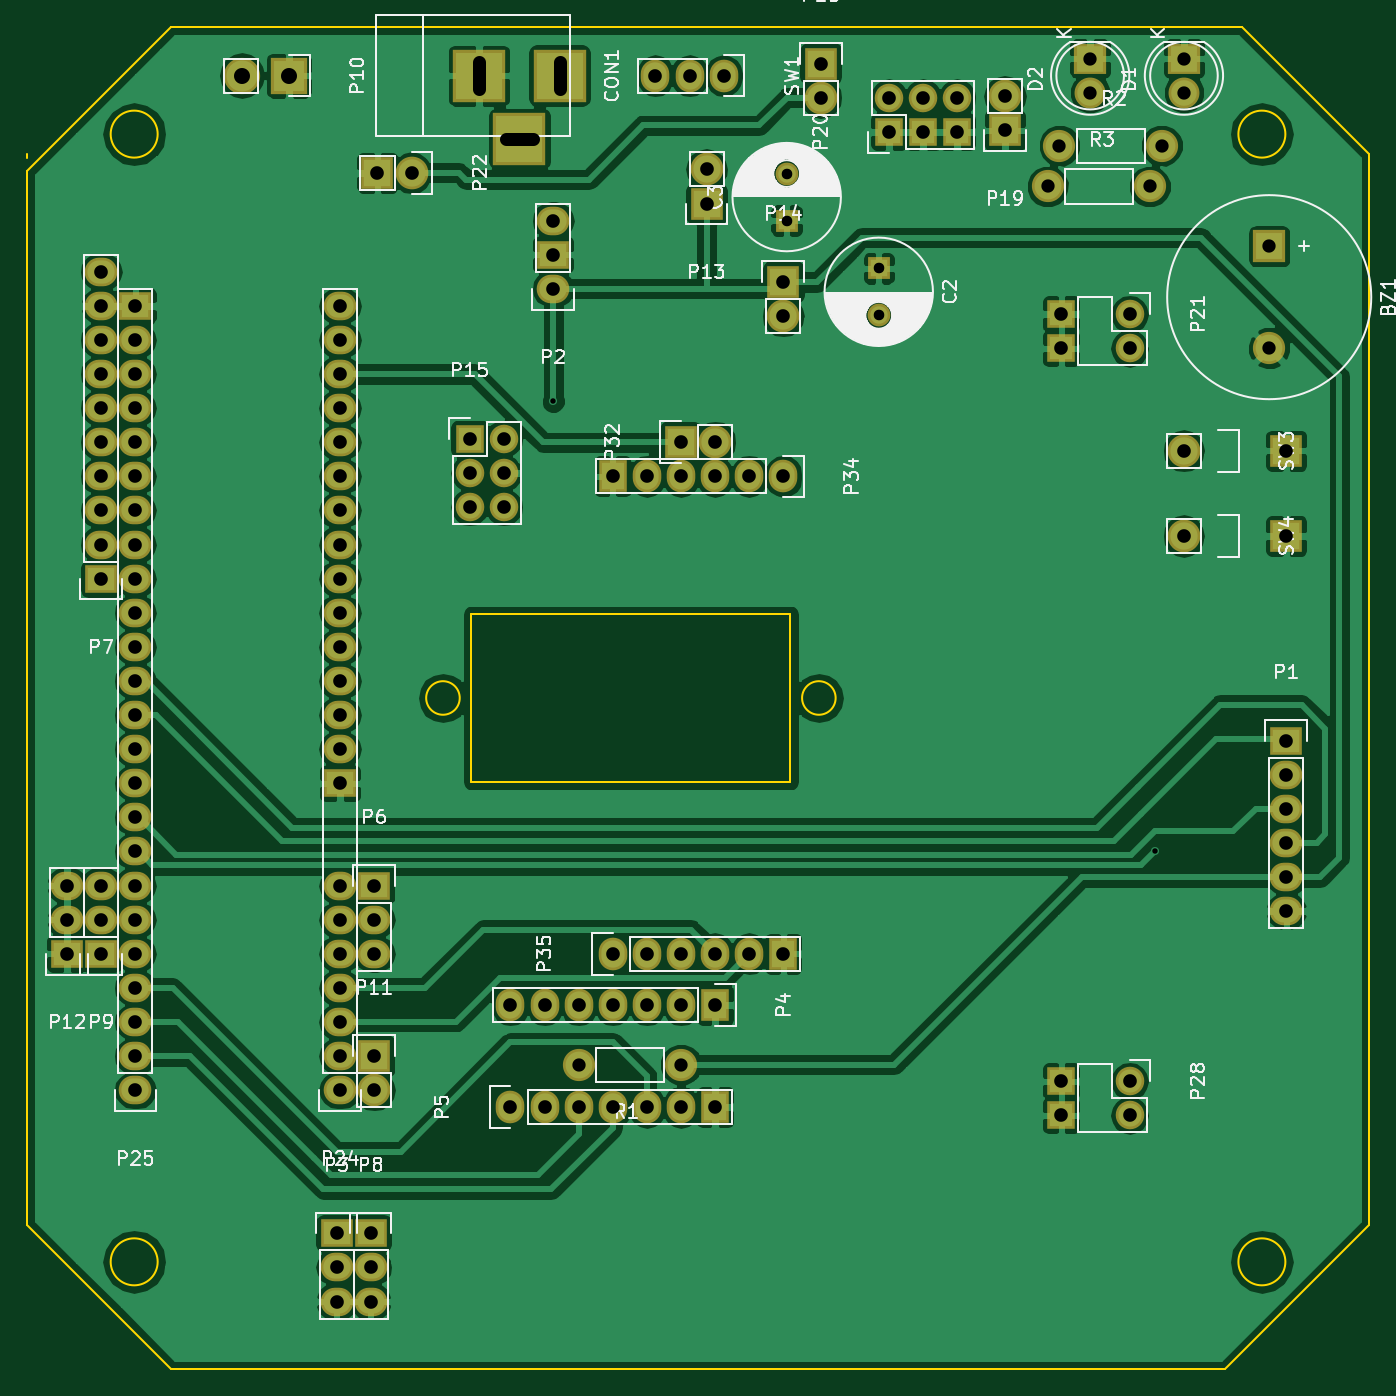
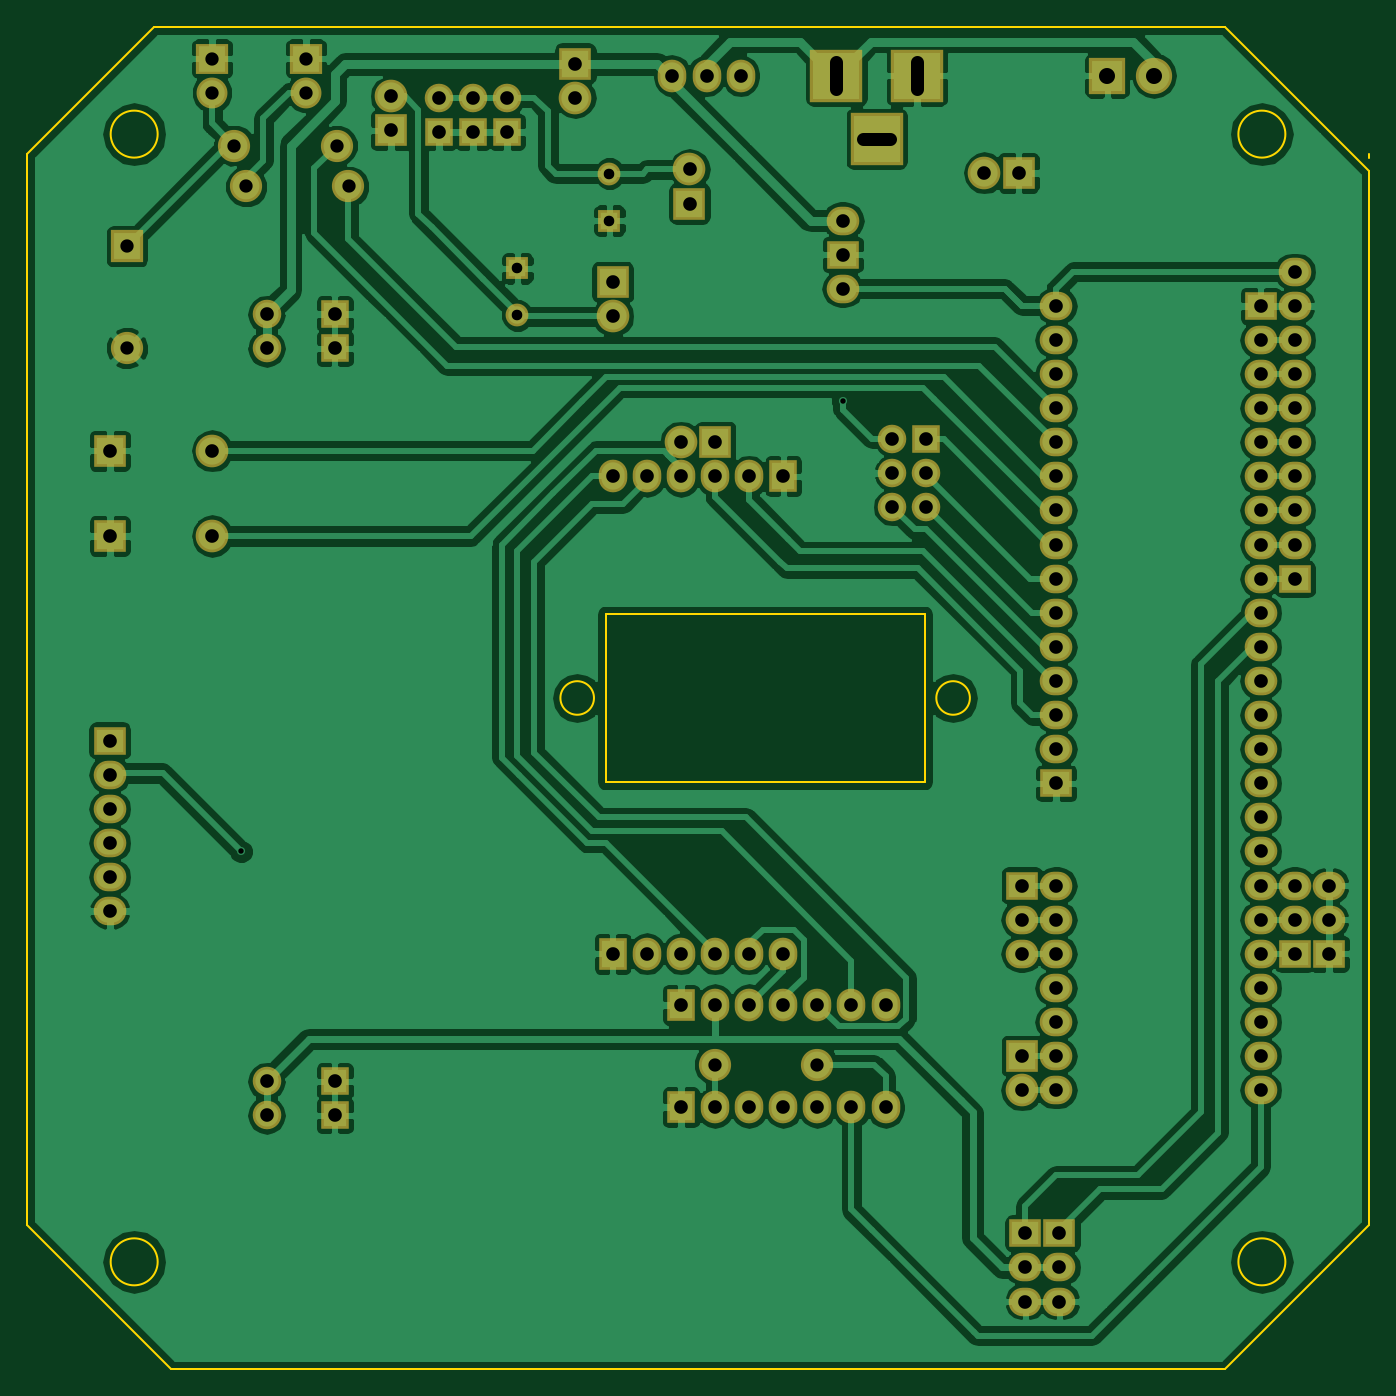
Circuit board: 8 layer files. Board 100.0 x 100.0 mm.
- bottom_copper: MainBoard-B.Cu.gbr (147375 bytes)
- bottom_mask: MainBoard-B.Mask.gbr (5281 bytes)
- bottom_silk: MainBoard-B.SilkS.gbr (280 bytes)
- outline: MainBoard-Edge.Cuts.gbr (1546 bytes)
- top_copper: MainBoard-F.Cu.gbr (143694 bytes)
- top_mask: MainBoard-F.Mask.gbr (5281 bytes)
- top_silk: MainBoard-F.SilkS.gbr (46258 bytes)
- drill: MainBoard.drl (2686 bytes)

=== bottom_copper: MainBoard-B.Cu.gbr (147375 bytes, source omitted) ===
=== bottom_mask: MainBoard-B.Mask.gbr ===
G04 #@! TF.FileFunction,Soldermask,Bot*
%FSLAX46Y46*%
G04 Gerber Fmt 4.6, Leading zero omitted, Abs format (unit mm)*
G04 Created by KiCad (PCBNEW 4.0.5+dfsg1-4) date Sat Dec 23 15:02:43 2017*
%MOMM*%
%LPD*%
G01*
G04 APERTURE LIST*
%ADD10C,0.100000*%
%ADD11O,2.432000X2.127200*%
%ADD12R,2.432000X2.127200*%
%ADD13R,2.400000X2.300000*%
%ADD14C,2.300000*%
%ADD15R,2.700000X2.700000*%
%ADD16O,2.700000X2.700000*%
%ADD17O,2.127200X2.127200*%
%ADD18R,2.127200X2.127200*%
%ADD19O,2.127200X2.432000*%
%ADD20R,2.127200X2.432000*%
%ADD21C,1.700000*%
%ADD22R,1.700000X1.700000*%
%ADD23R,3.900120X3.900120*%
%ADD24R,2.432000X2.432000*%
%ADD25O,2.432000X2.432000*%
%ADD26C,2.398980*%
%ADD27R,2.400000X2.400000*%
%ADD28C,2.400000*%
G04 APERTURE END LIST*
D10*
D11*
X73330000Y-129210000D03*
X73330000Y-126670000D03*
X73330000Y-124130000D03*
X73330000Y-121590000D03*
X73330000Y-119050000D03*
X73330000Y-116510000D03*
X73330000Y-113970000D03*
D12*
X73330000Y-106350000D03*
D11*
X73330000Y-103810000D03*
X73330000Y-101270000D03*
X73330000Y-98730000D03*
X73330000Y-96190000D03*
X73330000Y-93650000D03*
X73330000Y-91110000D03*
X73330000Y-88570000D03*
X73330000Y-86030000D03*
X73330000Y-83490000D03*
X73330000Y-80950000D03*
X73330000Y-78410000D03*
X73330000Y-75870000D03*
X73330000Y-73330000D03*
X73330000Y-70790000D03*
D13*
X136195000Y-52375000D03*
D14*
X136195000Y-54915000D03*
D15*
X69520000Y-53645000D03*
D16*
X66020000Y-53645000D03*
D17*
X132140000Y-71410000D03*
X132140000Y-73950000D03*
D18*
X127060000Y-71410000D03*
X127060000Y-73950000D03*
D17*
X132140000Y-128550000D03*
X132140000Y-131090000D03*
D18*
X127060000Y-128550000D03*
X127060000Y-131090000D03*
D19*
X93650000Y-119050000D03*
X96190000Y-119050000D03*
X98730000Y-119050000D03*
X101270000Y-119050000D03*
X103810000Y-119050000D03*
D20*
X106350000Y-119050000D03*
D21*
X113462000Y-71496000D03*
D22*
X113462000Y-67996000D03*
D21*
X106604000Y-60940000D03*
D22*
X106604000Y-64440000D03*
D23*
X89690140Y-53645000D03*
X83690660Y-53645000D03*
X86690400Y-58344000D03*
D13*
X129210000Y-52375000D03*
D14*
X129210000Y-54915000D03*
D11*
X89205000Y-69520000D03*
D12*
X89205000Y-66980000D03*
D11*
X89205000Y-64440000D03*
D20*
X101270000Y-122860000D03*
D19*
X98730000Y-122860000D03*
X96190000Y-122860000D03*
X93650000Y-122860000D03*
X91110000Y-122860000D03*
X88570000Y-122860000D03*
X86030000Y-122860000D03*
X86030000Y-130480000D03*
X88570000Y-130480000D03*
X91110000Y-130480000D03*
X93650000Y-130480000D03*
X96190000Y-130480000D03*
X98730000Y-130480000D03*
D20*
X101270000Y-130480000D03*
D24*
X122860000Y-57709000D03*
D25*
X122860000Y-55169000D03*
D18*
X114224000Y-57836000D03*
D17*
X114224000Y-55296000D03*
D18*
X116764000Y-57836000D03*
D17*
X116764000Y-55296000D03*
D18*
X119304000Y-57836000D03*
D17*
X119304000Y-55296000D03*
D25*
X78664000Y-60884000D03*
D24*
X76124000Y-60884000D03*
D11*
X58090000Y-129210000D03*
X58090000Y-126670000D03*
X58090000Y-124130000D03*
X58090000Y-121590000D03*
X58090000Y-119050000D03*
X58090000Y-116510000D03*
X58090000Y-113970000D03*
X58090000Y-111430000D03*
X58090000Y-108890000D03*
X58090000Y-106350000D03*
X58090000Y-103810000D03*
X58090000Y-101270000D03*
X58090000Y-98730000D03*
X58090000Y-96190000D03*
X58090000Y-93650000D03*
X58090000Y-91110000D03*
X58090000Y-88570000D03*
X58090000Y-86030000D03*
X58090000Y-83490000D03*
X58090000Y-80950000D03*
X58090000Y-78410000D03*
X58090000Y-75870000D03*
X58090000Y-73330000D03*
D12*
X58090000Y-70790000D03*
D19*
X106350000Y-83490000D03*
X103810000Y-83490000D03*
X101270000Y-83490000D03*
X98730000Y-83490000D03*
X96190000Y-83490000D03*
D20*
X93650000Y-83490000D03*
D26*
X98730000Y-127305000D03*
X91110000Y-127305000D03*
X126924000Y-58852000D03*
X134544000Y-58852000D03*
X126035000Y-61900000D03*
X133655000Y-61900000D03*
D19*
X101905000Y-53645000D03*
X99365000Y-53645000D03*
X96825000Y-53645000D03*
D24*
X143815000Y-81585000D03*
D25*
X136195000Y-81585000D03*
D24*
X143815000Y-87935000D03*
D25*
X136195000Y-87935000D03*
D27*
X142545000Y-66345000D03*
D28*
X142545000Y-73945000D03*
D12*
X73076000Y-139878000D03*
D11*
X73076000Y-142418000D03*
X73076000Y-144958000D03*
D12*
X75616000Y-139878000D03*
D11*
X75616000Y-142418000D03*
X75616000Y-144958000D03*
D12*
X75870000Y-113970000D03*
D11*
X75870000Y-116510000D03*
X75870000Y-119050000D03*
D24*
X75870000Y-126670000D03*
D25*
X75870000Y-129210000D03*
D24*
X98730000Y-80950000D03*
D25*
X101270000Y-80950000D03*
D12*
X55550000Y-119050000D03*
D11*
X55550000Y-116510000D03*
X55550000Y-113970000D03*
D12*
X143815000Y-103175000D03*
D11*
X143815000Y-105715000D03*
X143815000Y-108255000D03*
X143815000Y-110795000D03*
X143815000Y-113335000D03*
X143815000Y-115875000D03*
D12*
X55550000Y-91110000D03*
D11*
X55550000Y-88570000D03*
X55550000Y-86030000D03*
X55550000Y-83490000D03*
X55550000Y-80950000D03*
X55550000Y-78410000D03*
X55550000Y-75870000D03*
X55550000Y-73330000D03*
X55550000Y-70790000D03*
X55550000Y-68250000D03*
D12*
X53010000Y-119050000D03*
D11*
X53010000Y-116510000D03*
X53010000Y-113970000D03*
D24*
X100635000Y-63170000D03*
D25*
X100635000Y-60630000D03*
D24*
X106350000Y-69012000D03*
D25*
X106350000Y-71552000D03*
D18*
X82982000Y-80696000D03*
D17*
X85522000Y-80696000D03*
X82982000Y-83236000D03*
X85522000Y-83236000D03*
X82982000Y-85776000D03*
X85522000Y-85776000D03*
D24*
X109144000Y-52756000D03*
D25*
X109144000Y-55296000D03*
M02*

=== bottom_silk: MainBoard-B.SilkS.gbr ===
G04 #@! TF.FileFunction,Legend,Bot*
%FSLAX46Y46*%
G04 Gerber Fmt 4.6, Leading zero omitted, Abs format (unit mm)*
G04 Created by KiCad (PCBNEW 4.0.5+dfsg1-4) date Sat Dec 23 15:02:43 2017*
%MOMM*%
%LPD*%
G01*
G04 APERTURE LIST*
%ADD10C,0.100000*%
G04 APERTURE END LIST*
D10*
M02*

=== outline: MainBoard-Edge.Cuts.gbr ===
G04 #@! TF.FileFunction,Profile,NP*
%FSLAX46Y46*%
G04 Gerber Fmt 4.6, Leading zero omitted, Abs format (unit mm)*
G04 Created by KiCad (PCBNEW 4.0.5+dfsg1-4) date Sat Dec 23 15:02:43 2017*
%MOMM*%
%LPD*%
G01*
G04 APERTURE LIST*
%ADD10C,0.100000*%
%ADD11C,0.150000*%
G04 APERTURE END LIST*
D10*
D11*
X139250000Y-150000000D02*
X60750000Y-150000000D01*
X83125000Y-93750000D02*
X106875000Y-93750000D01*
X83125000Y-106250000D02*
X106875000Y-106250000D01*
X110250000Y-100000000D02*
G75*
G03X110250000Y-100000000I-1250000J0D01*
G01*
X82250000Y-100000000D02*
G75*
G03X82250000Y-100000000I-1250000J0D01*
G01*
X83125000Y-106250000D02*
X83125000Y-93750000D01*
X106875000Y-93750000D02*
X106875000Y-106250000D01*
X143750000Y-58000000D02*
G75*
G03X143750000Y-58000000I-1750000J0D01*
G01*
X60750000Y-50000000D02*
X61000000Y-50000000D01*
X50000000Y-60750000D02*
X60750000Y-50000000D01*
X59750000Y-58000000D02*
G75*
G03X59750000Y-58000000I-1750000J0D01*
G01*
X150000000Y-59500000D02*
X150000000Y-60750000D01*
X140500000Y-50000000D02*
X150000000Y-59500000D01*
X139250000Y-50000000D02*
X140500000Y-50000000D01*
X50000000Y-59750000D02*
X50000000Y-59500000D01*
X143750000Y-142000000D02*
G75*
G03X143750000Y-142000000I-1750000J0D01*
G01*
X59750000Y-142000000D02*
G75*
G03X59750000Y-142000000I-1750000J0D01*
G01*
X150000000Y-139250000D02*
X139250000Y-150000000D01*
X150000000Y-60750000D02*
X150000000Y-139250000D01*
X60750000Y-50000000D02*
X139250000Y-50000000D01*
X50000000Y-139250000D02*
X50000000Y-60750000D01*
X60750000Y-150000000D02*
X50000000Y-139250000D01*
M02*

=== top_copper: MainBoard-F.Cu.gbr (143694 bytes, source omitted) ===
=== top_mask: MainBoard-F.Mask.gbr ===
G04 #@! TF.FileFunction,Soldermask,Top*
%FSLAX46Y46*%
G04 Gerber Fmt 4.6, Leading zero omitted, Abs format (unit mm)*
G04 Created by KiCad (PCBNEW 4.0.5+dfsg1-4) date Sat Dec 23 15:02:43 2017*
%MOMM*%
%LPD*%
G01*
G04 APERTURE LIST*
%ADD10C,0.100000*%
%ADD11O,2.432000X2.127200*%
%ADD12R,2.432000X2.127200*%
%ADD13R,2.400000X2.300000*%
%ADD14C,2.300000*%
%ADD15R,2.700000X2.700000*%
%ADD16O,2.700000X2.700000*%
%ADD17O,2.127200X2.127200*%
%ADD18R,2.127200X2.127200*%
%ADD19O,2.127200X2.432000*%
%ADD20R,2.127200X2.432000*%
%ADD21C,1.700000*%
%ADD22R,1.700000X1.700000*%
%ADD23R,3.900120X3.900120*%
%ADD24R,2.432000X2.432000*%
%ADD25O,2.432000X2.432000*%
%ADD26C,2.398980*%
%ADD27R,2.400000X2.400000*%
%ADD28C,2.400000*%
G04 APERTURE END LIST*
D10*
D11*
X73330000Y-129210000D03*
X73330000Y-126670000D03*
X73330000Y-124130000D03*
X73330000Y-121590000D03*
X73330000Y-119050000D03*
X73330000Y-116510000D03*
X73330000Y-113970000D03*
D12*
X73330000Y-106350000D03*
D11*
X73330000Y-103810000D03*
X73330000Y-101270000D03*
X73330000Y-98730000D03*
X73330000Y-96190000D03*
X73330000Y-93650000D03*
X73330000Y-91110000D03*
X73330000Y-88570000D03*
X73330000Y-86030000D03*
X73330000Y-83490000D03*
X73330000Y-80950000D03*
X73330000Y-78410000D03*
X73330000Y-75870000D03*
X73330000Y-73330000D03*
X73330000Y-70790000D03*
D13*
X136195000Y-52375000D03*
D14*
X136195000Y-54915000D03*
D15*
X69520000Y-53645000D03*
D16*
X66020000Y-53645000D03*
D17*
X132140000Y-71410000D03*
X132140000Y-73950000D03*
D18*
X127060000Y-71410000D03*
X127060000Y-73950000D03*
D17*
X132140000Y-128550000D03*
X132140000Y-131090000D03*
D18*
X127060000Y-128550000D03*
X127060000Y-131090000D03*
D19*
X93650000Y-119050000D03*
X96190000Y-119050000D03*
X98730000Y-119050000D03*
X101270000Y-119050000D03*
X103810000Y-119050000D03*
D20*
X106350000Y-119050000D03*
D21*
X113462000Y-71496000D03*
D22*
X113462000Y-67996000D03*
D21*
X106604000Y-60940000D03*
D22*
X106604000Y-64440000D03*
D23*
X89690140Y-53645000D03*
X83690660Y-53645000D03*
X86690400Y-58344000D03*
D13*
X129210000Y-52375000D03*
D14*
X129210000Y-54915000D03*
D11*
X89205000Y-69520000D03*
D12*
X89205000Y-66980000D03*
D11*
X89205000Y-64440000D03*
D20*
X101270000Y-122860000D03*
D19*
X98730000Y-122860000D03*
X96190000Y-122860000D03*
X93650000Y-122860000D03*
X91110000Y-122860000D03*
X88570000Y-122860000D03*
X86030000Y-122860000D03*
X86030000Y-130480000D03*
X88570000Y-130480000D03*
X91110000Y-130480000D03*
X93650000Y-130480000D03*
X96190000Y-130480000D03*
X98730000Y-130480000D03*
D20*
X101270000Y-130480000D03*
D24*
X122860000Y-57709000D03*
D25*
X122860000Y-55169000D03*
D18*
X114224000Y-57836000D03*
D17*
X114224000Y-55296000D03*
D18*
X116764000Y-57836000D03*
D17*
X116764000Y-55296000D03*
D18*
X119304000Y-57836000D03*
D17*
X119304000Y-55296000D03*
D25*
X78664000Y-60884000D03*
D24*
X76124000Y-60884000D03*
D11*
X58090000Y-129210000D03*
X58090000Y-126670000D03*
X58090000Y-124130000D03*
X58090000Y-121590000D03*
X58090000Y-119050000D03*
X58090000Y-116510000D03*
X58090000Y-113970000D03*
X58090000Y-111430000D03*
X58090000Y-108890000D03*
X58090000Y-106350000D03*
X58090000Y-103810000D03*
X58090000Y-101270000D03*
X58090000Y-98730000D03*
X58090000Y-96190000D03*
X58090000Y-93650000D03*
X58090000Y-91110000D03*
X58090000Y-88570000D03*
X58090000Y-86030000D03*
X58090000Y-83490000D03*
X58090000Y-80950000D03*
X58090000Y-78410000D03*
X58090000Y-75870000D03*
X58090000Y-73330000D03*
D12*
X58090000Y-70790000D03*
D19*
X106350000Y-83490000D03*
X103810000Y-83490000D03*
X101270000Y-83490000D03*
X98730000Y-83490000D03*
X96190000Y-83490000D03*
D20*
X93650000Y-83490000D03*
D26*
X98730000Y-127305000D03*
X91110000Y-127305000D03*
X126924000Y-58852000D03*
X134544000Y-58852000D03*
X126035000Y-61900000D03*
X133655000Y-61900000D03*
D19*
X101905000Y-53645000D03*
X99365000Y-53645000D03*
X96825000Y-53645000D03*
D24*
X143815000Y-81585000D03*
D25*
X136195000Y-81585000D03*
D24*
X143815000Y-87935000D03*
D25*
X136195000Y-87935000D03*
D27*
X142545000Y-66345000D03*
D28*
X142545000Y-73945000D03*
D12*
X73076000Y-139878000D03*
D11*
X73076000Y-142418000D03*
X73076000Y-144958000D03*
D12*
X75616000Y-139878000D03*
D11*
X75616000Y-142418000D03*
X75616000Y-144958000D03*
D12*
X75870000Y-113970000D03*
D11*
X75870000Y-116510000D03*
X75870000Y-119050000D03*
D24*
X75870000Y-126670000D03*
D25*
X75870000Y-129210000D03*
D24*
X98730000Y-80950000D03*
D25*
X101270000Y-80950000D03*
D12*
X55550000Y-119050000D03*
D11*
X55550000Y-116510000D03*
X55550000Y-113970000D03*
D12*
X143815000Y-103175000D03*
D11*
X143815000Y-105715000D03*
X143815000Y-108255000D03*
X143815000Y-110795000D03*
X143815000Y-113335000D03*
X143815000Y-115875000D03*
D12*
X55550000Y-91110000D03*
D11*
X55550000Y-88570000D03*
X55550000Y-86030000D03*
X55550000Y-83490000D03*
X55550000Y-80950000D03*
X55550000Y-78410000D03*
X55550000Y-75870000D03*
X55550000Y-73330000D03*
X55550000Y-70790000D03*
X55550000Y-68250000D03*
D12*
X53010000Y-119050000D03*
D11*
X53010000Y-116510000D03*
X53010000Y-113970000D03*
D24*
X100635000Y-63170000D03*
D25*
X100635000Y-60630000D03*
D24*
X106350000Y-69012000D03*
D25*
X106350000Y-71552000D03*
D18*
X82982000Y-80696000D03*
D17*
X85522000Y-80696000D03*
X82982000Y-83236000D03*
X85522000Y-83236000D03*
X82982000Y-85776000D03*
X85522000Y-85776000D03*
D24*
X109144000Y-52756000D03*
D25*
X109144000Y-55296000D03*
M02*

=== top_silk: MainBoard-F.SilkS.gbr (46258 bytes, source omitted) ===
=== drill: MainBoard.drl ===
M48
;DRILL file {KiCad 4.0.5+dfsg1-4} date Sat Dec 23 15:02:47 2017
;FORMAT={-:-/ absolute / inch / decimal}
FMAT,2
INCH,TZ
T1C0.016
T2C0.031
T3C0.039
T4C0.039
T5C0.040
T6C0.047
%
G90
G05
M72
T1
X3.512Y-3.067
X5.277Y-4.387
T2
X4.197Y-2.3992
X4.197Y-2.537
X4.467Y-2.677
X4.467Y-2.8148
T3
X5.612Y-2.612
X5.612Y-2.9112
T4
X3.587Y-5.012
X3.887Y-5.012
X4.962Y-2.437
X4.997Y-2.317
X5.087Y-2.062
X5.087Y-2.162
X5.262Y-2.437
X5.297Y-2.317
X5.362Y-2.062
X5.362Y-2.162
T5
X2.087Y-4.487
X2.087Y-4.587
X2.087Y-4.687
X2.187Y-2.687
X2.187Y-2.787
X2.187Y-2.887
X2.187Y-2.987
X2.187Y-3.087
X2.187Y-3.187
X2.187Y-3.287
X2.187Y-3.387
X2.187Y-3.487
X2.187Y-3.587
X2.187Y-4.487
X2.187Y-4.587
X2.187Y-4.687
X2.287Y-2.787
X2.287Y-2.887
X2.287Y-2.987
X2.287Y-3.087
X2.287Y-3.187
X2.287Y-3.287
X2.287Y-3.387
X2.287Y-3.487
X2.287Y-3.587
X2.287Y-3.687
X2.287Y-3.787
X2.287Y-3.887
X2.287Y-3.987
X2.287Y-4.087
X2.287Y-4.187
X2.287Y-4.287
X2.287Y-4.387
X2.287Y-4.487
X2.287Y-4.587
X2.287Y-4.687
X2.287Y-4.787
X2.287Y-4.887
X2.287Y-4.987
X2.287Y-5.087
X2.877Y-5.507
X2.877Y-5.607
X2.877Y-5.707
X2.887Y-2.787
X2.887Y-2.887
X2.887Y-2.987
X2.887Y-3.087
X2.887Y-3.187
X2.887Y-3.287
X2.887Y-3.387
X2.887Y-3.487
X2.887Y-3.587
X2.887Y-3.687
X2.887Y-3.787
X2.887Y-3.887
X2.887Y-3.987
X2.887Y-4.087
X2.887Y-4.187
X2.887Y-4.487
X2.887Y-4.587
X2.887Y-4.687
X2.887Y-4.787
X2.887Y-4.887
X2.887Y-4.987
X2.887Y-5.087
X2.977Y-5.507
X2.977Y-5.607
X2.977Y-5.707
X2.987Y-4.487
X2.987Y-4.587
X2.987Y-4.687
X2.987Y-4.987
X2.987Y-5.087
X2.997Y-2.397
X3.097Y-2.397
X3.267Y-3.177
X3.267Y-3.277
X3.267Y-3.377
X3.367Y-3.177
X3.367Y-3.277
X3.367Y-3.377
X3.387Y-4.837
X3.387Y-5.137
X3.487Y-4.837
X3.487Y-5.137
X3.512Y-2.537
X3.512Y-2.637
X3.512Y-2.737
X3.587Y-4.837
X3.587Y-5.137
X3.687Y-3.287
X3.687Y-4.687
X3.687Y-4.837
X3.687Y-5.137
X3.787Y-3.287
X3.787Y-4.687
X3.787Y-4.837
X3.787Y-5.137
X3.812Y-2.112
X3.887Y-3.187
X3.887Y-3.287
X3.887Y-4.687
X3.887Y-4.837
X3.887Y-5.137
X3.912Y-2.112
X3.962Y-2.387
X3.962Y-2.487
X3.987Y-3.187
X3.987Y-3.287
X3.987Y-4.687
X3.987Y-4.837
X3.987Y-5.137
X4.012Y-2.112
X4.087Y-3.287
X4.087Y-4.687
X4.187Y-2.717
X4.187Y-2.817
X4.187Y-3.287
X4.187Y-4.687
X4.297Y-2.077
X4.297Y-2.177
X4.497Y-2.177
X4.497Y-2.277
X4.597Y-2.177
X4.597Y-2.277
X4.697Y-2.177
X4.697Y-2.277
X4.837Y-2.172
X4.837Y-2.272
X5.0024Y-2.8114
X5.0024Y-2.9114
X5.0024Y-5.061
X5.0024Y-5.161
X5.2024Y-2.8114
X5.2024Y-2.9114
X5.2024Y-5.061
X5.2024Y-5.161
X5.362Y-3.212
X5.362Y-3.462
X5.662Y-3.212
X5.662Y-3.462
X5.662Y-4.062
X5.662Y-4.162
X5.662Y-4.262
X5.662Y-4.362
X5.662Y-4.462
X5.662Y-4.562
T6
X2.5992Y-2.112
X2.737Y-2.112
T4
X3.2949Y-2.0727G85X3.2949Y-2.1514
G05
X3.3737Y-2.297G85X3.4524Y-2.297
G05
X3.5311Y-2.0727G85X3.5311Y-2.1514
G05
T0
M30

